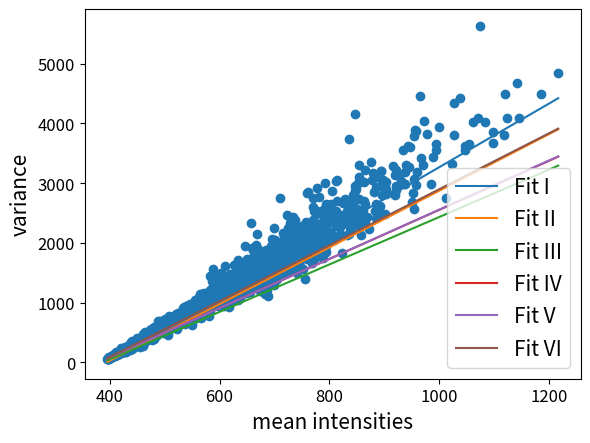

Write the Python code that produced this figure. (Note: this script raises an exception after producing the figure.)
import numpy as np
import matplotlib.pyplot as plot
#tetrahigh568

y= [57.4636, 58.296, 48.8951, 62.308, 61.4994, 65.312, 71.9138, 81.0256, 59.6491, 71.1364, 85.829, 86.6598, 71.5044, 69.8528, 81.605, 82.1119, 80.6776, 89.3171, 79.7804, 108.887, 90.0888, 86.8794, 88.4838, 107.352, 99.724, 99.0796, 114.995, 112.014, 121.838, 132.274, 127.104, 122.455, 121.649, 107.937, 118.379, 146.393, 115.608, 169.027, 127.38, 137.067, 113.876, 136.236, 128.55, 138.768, 140.409, 147.682, 158.077, 164.926, 153.639, 144.396, 134.573, 144.893, 180.797, 153.534, 163.996, 153.758, 169.852, 151.581, 173.148, 176.99, 173.446, 199.326, 236.409, 197.097, 199.628, 201.318, 199.183, 202.199, 180.034, 198.339, 167.045, 203.054, 192.178, 193.415, 216.014, 194.674, 179.71, 208.784, 228.132, 174.324, 248.029, 195.249, 230.452, 175.779, 251.694, 254.698, 208.392, 240.965, 215.392, 197.461, 250.47, 240.688, 251.012, 212.159, 214.406, 228.968, 245.756, 284.958, 233.07, 200.461, 303.647, 232.475, 258.711, 267.594, 278.445, 332.672, 294.264, 228.644, 261.413, 350.034, 227.929, 284.877, 287.419, 240.644, 283.502, 261.87, 256.364, 269.321, 281.532, 280.714, 319.866, 308.4, 323.931, 331.854, 317.146, 341.406, 322.153, 291.598, 317.174, 277.677, 320.778, 338.508, 404.46, 342.014, 288.508, 281.48, 357.1, 395.397, 357.53, 296.774, 371.466, 358.73, 294.134, 317.21, 318.12, 309.194, 401.338, 258.661, 392.339, 343.3, 333.814, 397.972, 301.075, 374.453, 357.168, 375.314, 364.654, 470.77, 407.791, 418.531, 266.724, 379.318, 443.978, 408.535, 391.788, 373.242, 428.729, 339.458, 414.902, 500.756, 463.592, 403.858, 403.15, 470.779, 410.307, 433.508, 497.478, 419.715, 413.222, 397.961, 420.944, 443.148, 440.709, 391.43, 450.17, 468.732, 428.754, 497.124, 507.089, 499.019, 417.394, 534.09, 438.825, 493.352, 432.7, 564.244, 433.468, 427.8, 365.921, 457.823, 480.33, 496.254, 458.106, 465.812, 479.148, 466.048, 526.979, 531.493, 396.622, 591.344, 452.675, 505.274, 588.477, 537.03, 561.216, 551.584, 546.639, 483.14, 444.819, 564.542, 493.94, 597.894, 464.62, 490.526, 590.304, 690.592, 640.12, 633.869, 486.284, 496.454, 504.25, 618.804, 511.148, 561.394, 684.94, 629.154, 511.108, 663.984, 676.738, 619.68, 502.128, 585.818, 575.967, 683.334, 571.652, 619.778, 493.837, 511.61, 610.698, 631.36, 600.835, 665.9, 637.061, 652.9, 551.11, 563.846, 554.319, 693.766, 720.696, 534.5, 665.061, 570.608, 584.835, 601.77, 689.707, 666.104, 628.778, 652.162, 568.598, 502.068, 706.452, 458.246, 774.105, 593.48, 587.572, 566.988, 627.068, 659.13, 599.309, 703.388, 645.907, 660.972, 735.097, 567.188, 658.385, 724.396, 575.503, 748.915, 590.788, 662.81, 735.736, 638.864, 713.557, 603.368, 647.314, 688.049, 764.144, 665.284, 774.989, 729.768, 691.039, 684.264, 754.656, 686.79, 651.654, 811.188, 585.245, 658.15, 712.576, 605.76, 557.578, 714.306, 603.26, 786.775, 782.114, 832.216, 718.824, 735.901, 733.884, 748.843, 643.154, 672.93, 760.099, 792.064, 694.164, 724.964, 759.902, 673.139, 787.825, 794.909, 792.732, 814.128, 833.078, 744.118, 799.643, 851.402, 728.246, 912.944, 884.697, 918.389, 762.795, 788.858, 872.787, 719.271, 852.191, 724.642, 635.099, 778.952, 713.499, 742.592, 943.283, 669.679, 756.738, 949.728, 708.692, 783.268, 903.347, 695.395, 861.323, 884.838, 930.954, 943.846, 965.108, 849.013, 878.047, 899.284, 963.762, 816.748, 970.519, 917.956, 787.014, 859.524, 744.95, 740.523, 795.696, 879.624, 959.583, 621.824, 890.663, 919.059, 718.936, 978.653, 879.075, 908.896, 826.424, 743.89, 719.07, 749.348, 927.582, 770.097, 860.569, 1042.48, 912.862, 943.066, 787.139, 823.766, 902.475, 828.37, 850.327, 916.022, 1024.67, 893.994, 924.688, 764.141, 1005.05, 792.752, 923.537, 1099.05, 932.174, 913.717, 1137.22, 800.774, 802.691, 1052.57, 898.64, 893.071, 748.652, 988.92, 968.365, 1146.5, 1139.53, 904.48, 1017.64, 982.564, 861.929, 1062.23, 915.466, 1040.2, 1158.83, 786.23, 1027.87, 975.279, 1015.85, 987.614, 895.538, 886.319, 1143.79, 942.357, 1079.57, 1053.84, 1076.08, 1004.95, 1038.74, 1164.75, 950.932, 947.908, 1016, 1143.54, 933.316, 1103.08, 777.287, 1039.51, 1046.73, 1028.16, 858.64, 965.639, 1217.34, 1445.89, 966.036, 1146.38, 1182.18, 1034.49, 1358.41, 1036.36, 1093.22, 1132.31, 1103.47, 1563.37, 1274.38, 1095.93, 1431.22, 1480.6, 1014.55, 997.342, 1108.77, 1113.15, 1135.1, 1479.33, 1272, 1013.82, 1196.62, 1146.44, 1045.08, 1276.29, 1021.97, 981.543, 978.398, 1069.64, 1172.1, 1070.22, 981.733, 1291.94, 1201.47, 942.689, 1347.04, 942.72, 1113.27, 992.599, 1163.56, 1220.3, 1180.17, 1156.79, 1201.89, 1084.98, 1241.89, 1332.48, 1502.71, 1296.83, 1199.24, 1350.37, 1395.86, 1252.78, 1397.58, 1299.62, 1142.59, 1140.07, 1127.68, 1411.45, 949.009, 1069.39, 1426.81, 1606.08, 1378.37, 1346.1, 1074.7, 1051.48, 1149.67, 1376.25, 1446.2, 1343.09, 1067.26, 1182.01, 1290.75, 1320.77, 1145.95, 1317.43, 1099.27, 919.938, 1213.37, 1291.09, 1267.04, 1191.98, 1481.44, 1162.27, 1442.97, 1178.59, 1185.63, 1224.92, 1218.39, 1004.33, 1209.06, 1069.62, 1239.22, 1460.75, 1453.32, 1211.64, 1478.17, 1149.8, 1050.82, 1430.45, 1635.32, 1164.68, 1437.95, 1036.48, 1477.62, 1239.02, 1485.78, 1041.92, 1453.44, 1182.36, 1371.73, 1208, 1439.4, 1108.05, 1285.57, 1412.38, 1626.73, 1533, 1720.78, 1037.98, 1342.24, 1257.26, 1543.27, 1555.3, 1441.47, 1072.49, 1509.22, 1449.81, 1300.47, 1169.08, 1278.39, 1295.35, 1175, 1443.57, 1535.93, 1320.02, 1465.79, 1644.4, 1378.92, 1354.78, 1457.74, 1413.2, 1549.59, 1349.77, 1268.14, 1334.85, 1370.46, 1380.83, 1389.13, 1941.01, 1426.05, 1415.68, 1476.27, 1154.41, 1495.96, 1419.82, 1525.27, 1453.45, 1725.15, 1381.41, 1255.56, 1178.99, 1401.18, 1401.81, 1446.29, 1325.53, 1320.59, 1186.39, 1375.8, 1626.63, 1265.47, 1506.39, 1351.71, 1184.55, 1380.3, 1723.67, 1434.78, 1309.34, 1467.39, 2340.2, 1276.18, 1736.19, 1909.81, 1699.24, 1399.44, 1559.94, 1882.09, 1360.47, 1401.87, 1745.45, 1802.55, 1767.26, 1265.31, 1545.08, 1445.89, 1601.54, 1625.2, 1559, 1515.9, 1965.24, 1548.93, 1545.93, 1384.9, 1542.99, 1505.45, 1298.08, 2150.11, 1626.8, 1891.91, 1523.03, 1688.29, 1804.61, 1575.76, 1561.88, 1456.75, 1433.75, 1330.05, 1189.47, 1508.77, 1699.63, 1846.21, 1674.5, 1692.05, 1585.35, 1555.61, 1481.56, 1585.63, 1703.51, 1414.17, 1565.82, 1644.42, 1763.5, 1473.91, 1349.4, 1772.49, 1488.14, 1704.97, 1139.35, 1721.13, 1682.76, 1468.08, 1669.14, 1494.26, 1294.79, 1873.46, 1636.58, 1629.99, 1202.93, 1622.9, 1707.93, 1670.41, 1838.51, 1109.3, 1576.74, 1855.89, 1576.39, 1560.06, 1764.2, 1617.84, 1642.08, 1717.47, 1725.85, 1780.45, 1539.65, 1954.39, 1568.83, 1639.24, 1768.79, 1554.43, 2065.66, 1711.99, 1473.94, 1695.45, 1688.89, 1749.85, 1369.04, 1943.59, 1478.1, 1298.2, 1410.11, 2246.33, 1509.17, 1792.47, 1634.17, 2043.85, 1624.89, 1639.99, 1810.89, 1653.21, 1769.33, 1778.49, 1919.32, 1387.81, 1643.92, 1466.09, 1738, 1736.1, 1569.6, 1573.77, 2003.92, 1614.06, 1476.65, 1817.34, 1816, 1848.76, 1539.97, 2749.38, 1779.56, 1854.3, 1740.27, 1679.36, 1739.05, 1851.02, 1540.01, 1563.35, 1731.7, 1574.93, 1492.3, 1783.24, 1602.57, 2170.5, 1746.23, 2112.71, 1683.62, 1978.44, 1716.07, 1791.39, 1479.02, 1990.73, 1725.85, 1598.68, 1686.07, 2096.85, 2007.68, 2080.81, 2459.54, 2009.75, 1790.97, 2250.95, 1858.27, 1536.14, 1921.75, 1510.19, 2141.3, 1809.19, 1921.92, 2026.38, 2330.09, 1708.2, 1914.74, 1801.47, 2123, 1859.32, 2367.95, 1787.8, 2129.53, 1938.06, 1807.1, 1846.59, 1586.98, 1966.85, 1967.48, 1965.56, 2434.06, 1984.39, 2010.28, 2097.89, 1964.3, 1719.97, 1782.67, 2377.58, 1796.44, 1818.37, 1978.84, 1649.44, 1810.46, 2010.03, 2175.51, 1739.46, 1673.68, 2240.71, 2097.89, 1494.39, 1824.57, 1693, 1933, 2169.22, 1797.18, 1860.86, 2254.8, 1766.25, 1910.92, 1720.14, 1790.9, 1826.98, 1605.92, 1833.9, 2102.48, 1856.54, 2241.37, 1799.39, 1742.02, 2169.48, 2268.14, 1908.99, 2281.83, 1955.21, 1556.89, 2145.19, 1779.92, 2089.02, 2040.64, 2224.23, 2301.95, 1763.44, 1956.12, 1394.18, 2008.59, 2160.58, 2126.97, 1983.9, 1828, 2265.42, 2345.85, 2839.84, 1737.41, 1821.07, 2852.87, 1790.2, 2094.43, 2222.44, 2037.85, 2174.63, 2067.25, 2064.12, 2099.78, 1947.24, 2233.21, 1668.79, 2216.13, 2094.43, 1810.46, 2224.8, 2236.57, 1895.6, 2751.27, 2386.22, 2605.2, 2301.89, 2060.79, 2532.2, 1736.38, 1991.25, 1949.64, 1864.23, 2082.3, 2153.72, 2040.38, 2274.29, 2490.66, 2193.38, 1869.58, 1893.91, 2503.87, 2539.6, 2918.33, 1783.61, 2771.71, 2043.05, 2104.79, 1927.88, 2513.52, 1992.93, 2079.55, 2213.07, 2325.79, 2252.32, 2483.89, 1753.51, 2058.11, 2563.9, 2054.73, 2350.89, 2999.51, 2223, 1979.62, 2646.53, 1842.75, 1953.03, 1997.7, 2099.4, 2218.28, 2116.35, 2053.16, 2517.93, 2060.97, 2188.73, 2059.16, 2459.9, 2173.37, 2414.87, 2037.74, 2342.06, 2088.59, 2127.79, 2441.5, 2087.15, 2533.98, 2114.07, 2436.95, 2655.54, 2109.5, 2163.82, 2868.76, 2519.69, 2378.53, 2047.33, 2346.27, 2416.4, 2274.72, 2541.53, 3031.4, 2379.94, 2362.12, 3058.7, 2693.79, 2257.95, 2470.29, 2155.18, 1828.88, 2666.35, 2455.17, 2696.21, 2741.87, 2325.51, 2123.67, 2537.87, 2554.87, 2649.66, 3734.02, 2149.91, 2315.19, 2614.12, 2252.26, 2461.15, 2251.7, 2511.15, 2453.29, 2711.64, 2394.53, 2805.4, 2599.22, 2398.07, 2872.18, 4162.73, 2722.98, 2957.37, 2386.82, 2524.53, 2342.23, 2738.71, 2534.83, 2897.21, 2564.44, 3000.65, 2543.66, 2290.09, 2335.2, 3109.44, 3305.56, 2726.53, 2137.87, 2548.39, 2484.9, 2704.15, 3013.95, 2439.2, 2366.63, 2652.09, 3213.55, 2426.99, 2240.42, 3361.06, 3055.95, 3163.67, 2859.62, 2532.12, 2416.93, 2648.57, 2939.69, 3113.45, 3079.74, 2620.42, 3195.55, 3211.88, 2945.74, 2807.52, 2482.64, 2979.52, 3053.43, 2490.87, 2925.68, 2900.11, 2811.53, 3020.65, 3286.16, 2825.01, 3129.61, 2797.37, 2879.1, 2948.36, 3219.28, 3138.05, 3044.26, 3547.12, 2989.43, 2991.89, 3191.85, 3304.29, 3620.62, 3268.57, 3606.38, 2687.56, 2834.9, 2573.05, 3074.2, 3797.76, 3893.89, 3876.76, 2966.5, 3185.15, 4459.05, 3428.84, 3307.51, 4036.46, 3816.39, 2990, 3431.58, 3664, 3549.69, 3939.21, 2744.4, 3317.84, 4347.11, 3814.81, 4430.11, 3550.17, 3620.34, 3662.43, 4027.17, 4087.14, 5633.84, 4026.27, 3859.34, 3671.37, 3811.21, 4489.42, 4093.69, 4685.27, 4099.49, 4488.08, 4852.97]
x=[395.42, 395.905, 396.07, 396.545, 396.925, 397.305, 397.715, 398.12, 398.53, 398.94, 399.355, 399.765, 400.175, 400.585, 400.995, 401.41, 401.82, 402.23, 402.64, 403.05, 403.465, 403.875, 404.285, 404.695, 405.105, 405.52, 405.93, 406.34, 406.75, 407.16, 407.575, 407.985, 408.395, 408.805, 409.215, 409.63, 410.04, 410.45, 410.86, 411.27, 411.685, 412.095, 412.505, 412.915, 413.325, 413.74, 414.15, 414.56, 414.97, 415.38, 415.795, 416.205, 416.615, 417.025, 417.435, 417.85, 418.26, 418.67, 419.085, 419.49, 419.905, 420.315, 420.725, 421.135, 421.545, 421.96, 422.37, 422.785, 423.19, 423.605, 424.015, 424.425, 424.835, 425.245, 425.66, 426.08, 426.48, 426.895, 427.305, 427.715, 428.125, 428.535, 428.945, 429.355, 429.775, 430.18, 430.59, 431.005, 431.41, 431.83, 432.235, 432.65, 433.055, 433.465, 433.88, 434.295, 434.71, 435.11, 435.52, 435.935, 436.35, 436.755, 437.17, 437.575, 437.995, 438.41, 438.81, 439.225, 439.63, 440.08, 440.465, 440.865, 441.275, 441.69, 442.115, 442.51, 442.92, 443.33, 443.74, 444.16, 444.565, 444.98, 445.405, 445.81, 446.21, 446.62, 447.045, 447.45, 447.855, 448.27, 448.68, 449.085, 449.495, 449.92, 450.35, 450.745, 451.14, 451.55, 452.01, 452.375, 452.79, 453.2, 453.625, 454.02, 454.495, 454.84, 455.32, 455.67, 456.075, 456.485, 456.895, 457.305, 457.735, 458.13, 458.54, 459.025, 459.375, 459.8, 460.185, 460.595, 461.025, 461.455, 461.835, 462.245, 462.65, 463.09, 463.475, 463.915, 464.305, 464.71, 465.115, 465.54, 465.98, 466.355, 466.77, 467.18, 467.61, 468.005, 468.41, 468.845, 469.225, 469.68, 470.075, 470.48, 470.9, 471.28, 471.715, 472.105, 472.525, 472.925, 473.34, 473.765, 474.245, 474.59, 474.98, 475.425, 475.82, 476.235, 476.67, 477.045, 477.505, 477.855, 478.315, 478.695, 479.11, 479.54, 479.925, 480.37, 480.74, 481.16, 481.57, 481.965, 482.385, 482.86, 483.21, 483.625, 484.03, 484.485, 484.875, 485.28, 485.765, 486.145, 486.505, 486.905, 487.34, 487.74, 488.14, 488.605, 489.025, 489.375, 489.8, 490.19, 490.61, 491.035, 491.5, 491.895, 492.25, 492.69, 493.085, 493.5, 494.165, 494.32, 494.73, 495.175, 495.59, 495.95, 496.35, 496.765, 497.25, 497.6, 497.995, 498.48, 498.83, 499.255, 499.7, 500.095, 500.465, 500.88, 501.345, 501.7, 502.17, 502.61, 502.985, 503.36, 503.77, 504.19, 504.61, 505.22, 505.455, 505.82, 506.24, 506.655, 507.07, 507.51, 507.91, 508.32, 508.705, 509.1, 509.525, 509.915, 510.35, 510.76, 511.195, 511.61, 512.005, 512.38, 512.795, 513.245, 513.96, 514.3, 514.435, 514.965, 515.385, 515.705, 516.105, 516.525, 516.92, 517.375, 517.785, 518.15, 518.645, 518.965, 519.38, 519.8, 520.19, 520.75, 521.015, 521.515, 521.905, 522.255, 522.68, 523.095, 523.52, 524.015, 524.34, 524.71, 525.16, 525.595, 526.08, 526.37, 526.855, 527.255, 527.605, 528.19, 528.42, 528.975, 529.28, 529.675, 530.07, 530.465, 530.945, 531.295, 531.705, 532.18, 532.585, 532.945, 533.435, 533.825, 534.23, 534.605, 535.015, 535.455, 535.95, 536.405, 536.67, 537.055, 537.465, 537.91, 538.355, 538.695, 539.205, 539.53, 539.96, 540.46, 540.74, 541.165, 541.615, 542.005, 542.415, 542.85, 543.31, 543.62, 544.04, 544.585, 545.05, 545.31, 545.76, 546.085, 546.53, 546.94, 547.425, 547.825, 548.14, 548.665, 549.21, 549.425, 549.795, 550.31, 550.665, 551.03, 551.435, 551.87, 552.265, 552.71, 553.16, 553.485, 553.98, 554.32, 554.74, 555.135, 555.725, 555.97, 556.365, 556.905, 557.275, 557.685, 558.07, 558.485, 558.865, 559.24, 559.725, 560.08, 560.75, 560.935, 561.33, 562.09, 562.15, 562.61, 563.035, 563.555, 563.865, 564.19, 564.67, 565.035, 565.495, 565.845, 566.41, 566.7, 567.245, 567.58, 567.985, 568.3, 568.735, 569.175, 569.535, 569.935, 570.38, 570.935, 571.24, 571.6, 572.31, 572.395, 572.81, 573.34, 573.705, 574.275, 574.545, 575.05, 575.31, 575.765, 576.215, 576.565, 576.935, 577.425, 577.74, 578.165, 578.815, 579.055, 579.435, 579.895, 580.23, 580.72, 581.05, 581.47, 582.02, 582.465, 582.675, 583.19, 583.56, 584.015, 584.45, 584.875, 585.305, 585.55, 586.16, 586.52, 586.855, 587.425, 587.625, 588.21, 588.53, 589.11, 589.355, 589.74, 590.115, 590.71, 591.055, 591.43, 591.77, 592.44, 592.625, 593.02, 593.55, 593.795, 594.645, 594.795, 595.085, 595.505, 595.88, 596.46, 596.665, 597.05, 597.5, 597.97, 598.365, 598.7, 599.26, 599.645, 599.98, 600.435, 600.87, 601.16, 601.92, 602.02, 602.56, 602.895, 603.355, 603.64, 604.085, 604.575, 604.87, 605.34, 605.725, 606.205, 606.535, 606.955, 607.485, 607.9, 608.275, 608.585, 609.19, 609.485, 609.88, 610.3, 610.675, 611.205, 611.455, 611.9, 612.405, 613.045, 613.455, 613.49, 614.065, 614.33, 614.96, 615.16, 615.935, 616.295, 616.435, 617.065, 617.215, 617.625, 618.15, 618.435, 618.86, 619.3, 619.84, 620.19, 620.48, 621.31, 621.485, 621.895, 622.145, 622.55, 623.11, 623.445, 623.79, 624.335, 624.745, 625.12, 625.99, 626.08, 626.24, 626.65, 627.08, 627.57, 628.165, 628.8, 628.83, 629.125, 629.535, 630.36, 630.495, 631.02, 631.59, 631.675, 632.19, 632.495, 632.935, 633.315, 633.76, 634.115, 634.46, 635.1, 636.305, 636.48, 636.5, 636.635, 636.945, 637.96, 638.155, 638.255, 638.99, 639.19, 639.54, 640.08, 640.43, 640.64, 641.03, 641.89, 642.02, 642.3, 642.74, 643.48, 643.575, 644.08, 644.375, 644.815, 645.365, 645.615, 646.06, 646.445, 647.115, 647.275, 647.71, 648.105, 648.785, 648.96, 649.4, 650.035, 650.21, 650.5, 650.98, 651.51, 652.11, 652.285, 652.59, 653.245, 653.65, 653.77, 654.25, 654.605, 655.11, 656.375, 656.515, 656.58, 656.76, 657.17, 657.585, 657.995, 658.535, 658.755, 659.155, 660.15, 660.3, 660.8, 660.96, 661.19, 661.585, 662.215, 662.45, 663.455, 663.615, 663.635, 664.18, 664.525, 664.88, 665.325, 665.78, 666.375, 666.825, 667.015, 667.705, 667.84, 668.64, 668.645, 669.02, 669.405, 669.95, 670.25, 670.895, 671.16, 671.505, 672.01, 672.795, 672.81, 673.1, 674.085, 674.25, 674.85, 675.285, 675.71, 675.775, 676, 676.42, 676.9, 677.435, 677.64, 678.155, 679.16, 679.25, 679.4, 680.04, 680.425, 680.56, 680.905, 681.34, 681.94, 682.13, 682.97, 683.015, 683.64, 684.475, 684.48, 684.875, 685.485, 685.835, 686.495, 686.51, 687.04, 687.11, 687.48, 688.615, 688.74, 688.92, 689.345, 689.545, 690.21, 690.415, 691.045, 691.22, 691.835, 692.595, 692.85, 693.135, 693.295, 693.725, 694.065, 695.055, 695.07, 695.515, 695.98, 696.205, 696.535, 697.56, 697.655, 697.83, 698.32, 699.05, 699.31, 699.405, 700.105, 700.365, 700.8, 701.66, 701.74, 702.465, 702.765, 702.95, 703.14, 703.52, 703.92, 704.615, 704.975, 705.67, 706.05, 706.15, 706.855, 706.985, 707.25, 708.085, 708.505, 708.815, 708.9, 709.415, 709.93, 710.08, 710.75, 711.08, 711.315, 711.755, 712.44, 713.06, 713.54, 713.84, 714.265, 714.405, 714.83, 715.2, 715.515, 716.015, 716.41, 716.675, 717.115, 717.49, 718.14, 718.405, 719.29, 719.33, 719.885, 719.99, 720.455, 721.25, 721.575, 721.75, 722.02, 722.52, 723.825, 724.215, 724.61, 724.735, 724.83, 725.255, 725.33, 726.945, 727.835, 728.035, 728.06, 728.535, 728.73, 728.91, 728.915, 729.06, 729.415, 729.815, 730.92, 730.985, 731.195, 731.565, 731.89, 732.45, 732.735, 734.07, 734.14, 735.015, 735.21, 735.55, 736.38, 736.695, 737.075, 737.1, 737.24, 738.04, 738.12, 738.915, 739.12, 739.435, 740.53, 740.585, 740.88, 741.05, 741.255, 741.44, 742.245, 742.74, 742.825, 743.655, 743.69, 743.85, 744.685, 744.925, 745.19, 746.25, 746.64, 746.735, 746.825, 748.46, 749.27, 749.38, 749.485, 750.255, 750.375, 750.62, 750.715, 750.715, 751.115, 751.39, 751.775, 752.595, 752.6, 752.905, 753.905, 754.785, 754.915, 755.17, 755.475, 755.5, 756.28, 756.815, 756.99, 757.11, 757.64, 758.165, 758.245, 758.59, 759.275, 759.8, 761.16, 761.885, 762.075, 762.625, 762.8, 762.905, 764.26, 765.93, 766.395, 766.465, 766.68, 768.11, 768.165, 768.515, 768.64, 768.715, 769.545, 769.57, 769.995, 770.13, 770.77, 771.22, 771.75, 771.765, 772.25, 772.465, 772.805, 773.31, 773.63, 773.645, 773.815, 774.675, 775.43, 775.52, 775.685, 776.205, 776.45, 777.625, 778.125, 779.46, 780.955, 781.015, 781.7, 781.825, 783.18, 783.37, 783.95, 784.555, 785, 786.64, 787.23, 789.035, 790.335, 790.525, 790.665, 791.295, 791.3, 792.475, 792.49, 794.4, 794.53, 794.63, 794.73, 795.265, 795.73, 795.95, 796.125, 796.24, 796.255, 796.52, 797.225, 797.3, 797.59, 797.76, 798.89, 799.005, 799.195, 799.335, 800.305, 800.51, 800.755, 801.84, 802.03, 802.42, 803.3, 803.69, 805.645, 807.31, 807.42, 808.485, 809.375, 809.405, 811.33, 811.495, 812.79, 812.85, 813.06, 813.305, 813.93, 819.285, 819.42, 820.005, 823.04, 825.315, 826.68, 827.005, 827.805, 829.28, 831.44, 832.2, 834.09, 834.375, 835.165, 835.55, 835.6, 837.82, 838.175, 838.415, 839.055, 839.76, 842.5, 842.55, 842.825, 842.895, 843.355, 845.22, 845.975, 846.05, 847.275, 847.32, 847.985, 848.435, 848.89, 849.305, 849.35, 849.455, 851.295, 851.48, 852.645, 853.235, 853.44, 853.685, 853.925, 854.075, 858.185, 861.085, 861.355, 862.48, 863.02, 863.31, 865.04, 865.06, 865.845, 868.265, 872.84, 875.81, 877.19, 879.39, 882.365, 882.555, 885.3, 885.465, 886.015, 886.51, 892.72, 893.165, 894.3, 894.39, 896.645, 896.725, 897.14, 897.475, 897.855, 901.465, 902.435, 902.48, 903.15, 903.805, 915.51, 917.79, 919.095, 920.125, 922.065, 922.225, 922.485, 927.395, 931.305, 934.125, 936.785, 938.085, 938.15, 940.015, 942.935, 945.855, 947.215, 950.71, 952.865, 954.755, 954.825, 955.135, 956.06, 958.315, 958.325, 960.4, 965.94, 967.055, 969.985, 972.01, 978.365, 985.19, 988.2, 993.64, 994.135, 1000.85, 1012.57, 1024.37, 1026.58, 1027.76, 1037.67, 1047.04, 1047.81, 1054.7, 1061.44, 1070.98, 1074.34, 1083.93, 1098.31, 1099.28, 1117.52, 1119.9, 1124.19, 1142.22, 1146.49, 1186.44, 1217.27]

plot.scatter(x,y)
x1 = np.linspace(np.min(x), np.max(x))
y1 = 5.32605 * x1 + -2060.6#(Covariance minimization)
y2 = 4.73945 * x1 + -1868.43#(Weighted fit of lowes 10 points, half of the set used for each run)
y3 = 3.96922 * x1 + -1537.84#(lowest points from each interval, linear fit over random number of points between 5 and 10)
y4 = 4.10628 * x1 + -1555.02#(real RANSAC)
y5 = 4.11915 * x1 + -1564.71#(real RANSAC with weighted fit instead of linear fit)
y6 = 4.68471 * x1+ -1788.45#(linear fit of 8 randomly selected points)




plot.plot(x1,y1,label='Fit I')
plot.plot(x1,y2, label = 'Fit II')
plot.plot(x1,y3, label='Fit III')
plot.plot(x1, y4, label = 'Fit IV')
plot.plot(x1, y5, label = 'Fit V')
plot.plot(x1, y6, label = 'Fit VI')

plot.legend()
plot.xlabel("mean intensities", fontsize=15)
plot.ylabel("variance", fontsize=15)
plot.tick_params(axis='both', labelsize=12)
plot.legend(loc = 4, prop={'size':15})
plot.savefig('/home/<user>/MasterArbeit/pictures/geradenplots/tetrahigh568.png', dpi=300)
